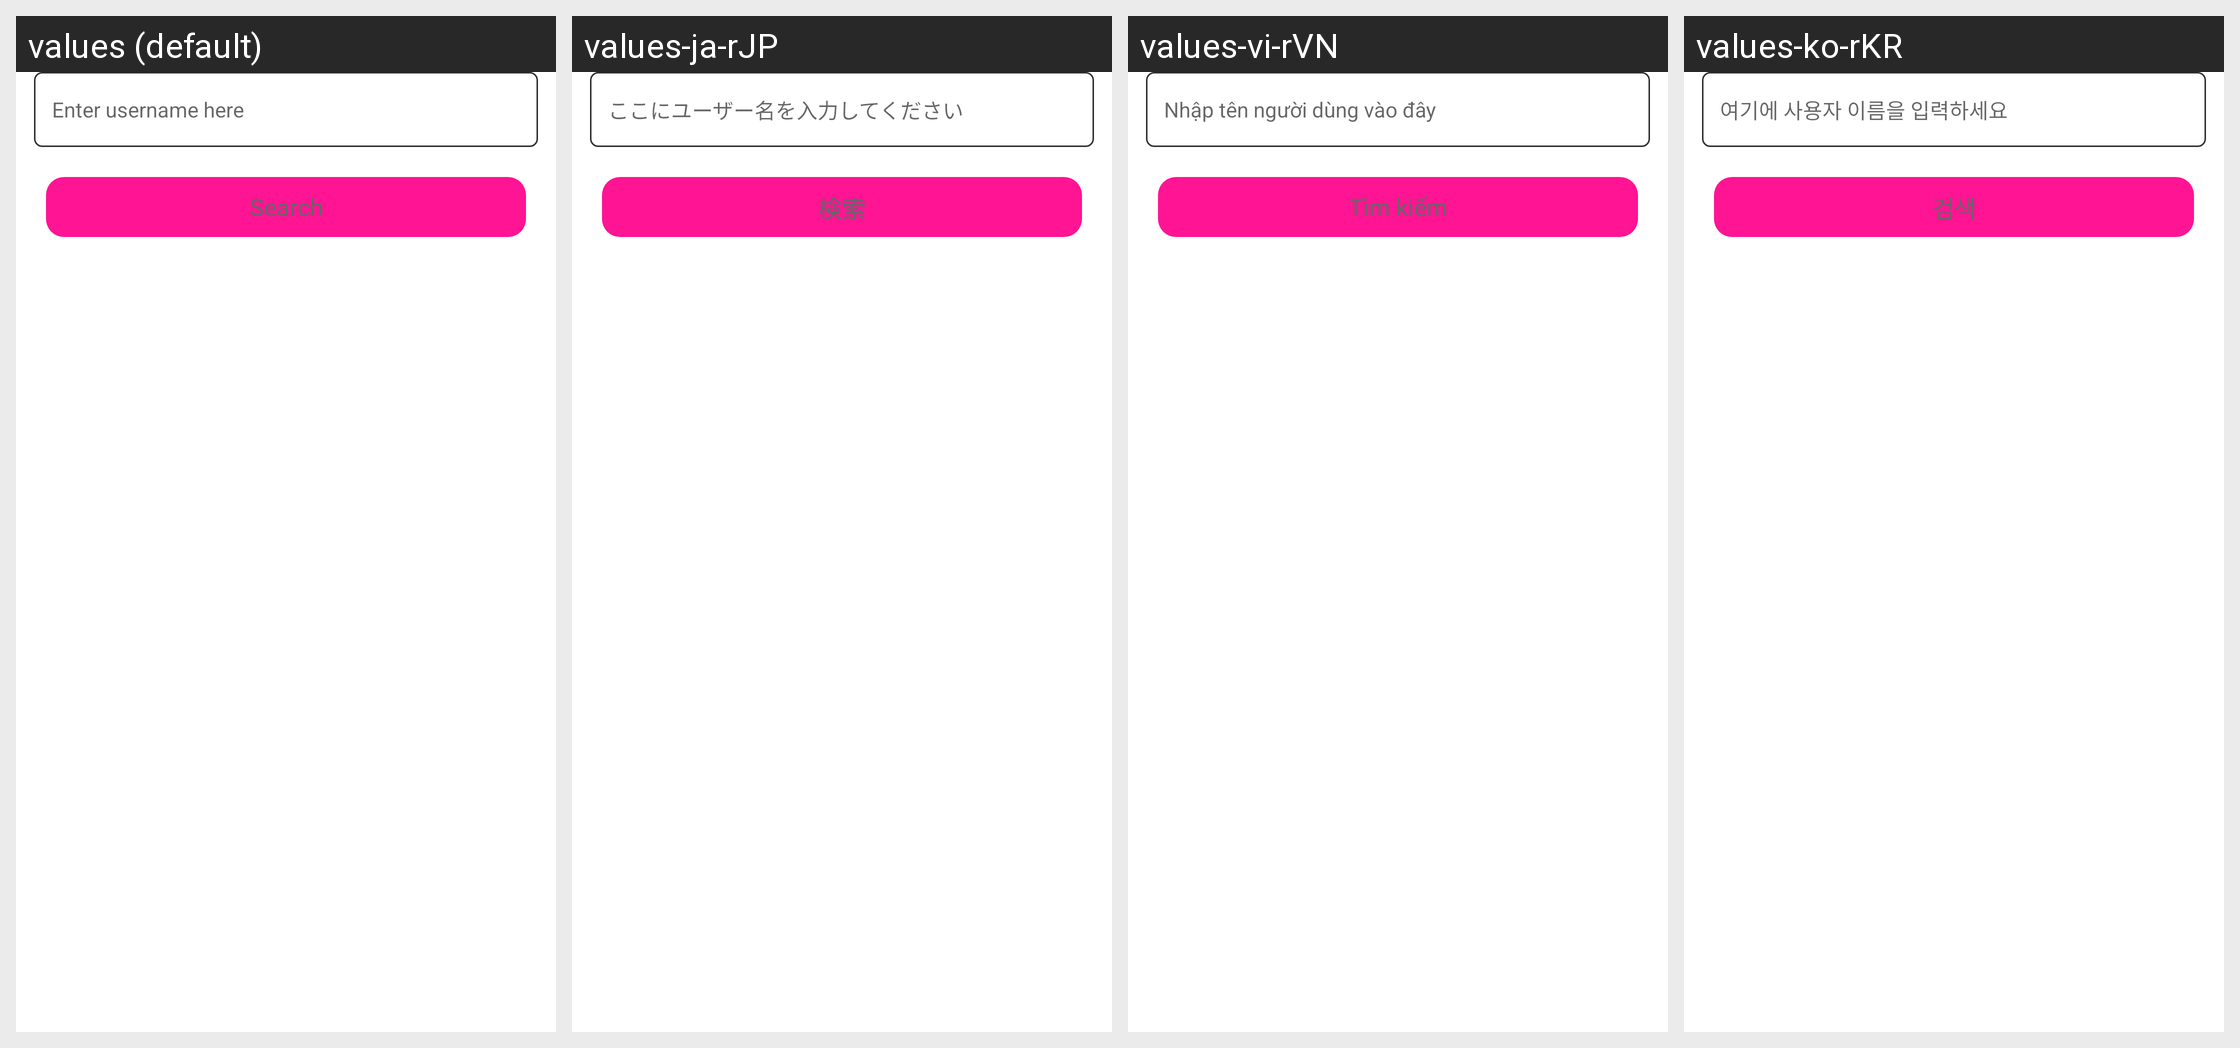

Strings drawn on this Android screen and how each of the app's shown locales translates them:
Android screen res/layout/fragment_user_name.xml rendered under 4 locales, left to right: values (default), values-ja-rJP, values-vi-rVN, values-ko-rKR. Device: Nexus 5 (rendered at 1080×1920; each locale shown at half size, 540×960, under a caption strip naming it); theme Theme.IgDownloader.
Other locales in the repository, not shown: values-ar, values-hi-rIN, values-in-rID, values-ru, values-ru-rRU, values-zh-rCN, values-zh-rTW.
Strings drawn on this screen, with the default value and each locale's value (text and hints the layout hard-codes, and strings that could not be matched under every locale, appear in the picture but are not listed):

paste_username
  values: Enter username here
  values-ja-rJP: ここにユーザー名を入力してください
  values-vi-rVN: Nhập tên người dùng vào đây
  values-ko-rKR: 여기에 사용자 이름을 입력하세요

search
  values: Search
  values-ja-rJP: 検索
  values-vi-rVN: Tìm kiếm
  values-ko-rKR: 검색
